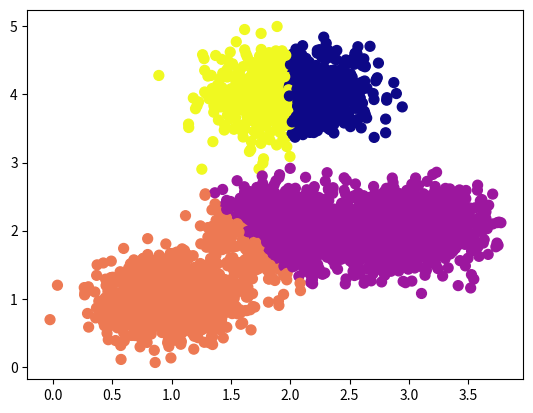

Write the Python code that produced this figure.
# imports
import numpy as np
from random import randrange
import matplotlib.pyplot as plt 

class kmeans : 
    def __init__(self,k,max_iter = 100):
        self.k = k
        self.max_iter = max_iter
    @staticmethod
    def distance(point,center):
        """calculate the euclidian distance of a point to a given center"""
        return ((point[0]-center[0])**2 + (point[1]-center[1])**2)**0.5
    @staticmethod
    def calculate_new_center(points):
        """calculate the center of a given point set"""
        return np.mean(points,axis=0)
    
    def fit(self,data):
        points =[[] for i in range(self.k)]
        # select random k points from data to be our centers
        centers = data[np.random.choice(data.shape[0], self.k, replace=False)]

        for _iter in range(self.max_iter):
            
            for data_point in data:
                distances = []
                for center in centers:
                    #calculate the distance of the datapoint to each center
                    distances.append(kmeans.distance(data_point,center))
                #asociate data point with the center of the minimal distance
                points[np.argmin(distances)].append(data_point.tolist())

            # update centers
            for center_idx in range(self.k):
                centers[center_idx] = kmeans.calculate_new_center(points[center_idx])
            # TO-DO : if centers don't change : break 
        self.centers = centers
    def predict(self,data):
        prediction = []
        for data_point in data : 
            distances = []
            for center in self.centers:
                distances.append(kmeans.distance(data_point,center))

            prediction.append(np.argmin(distances))
        return prediction

if __name__ == "__main__" :
    
    #generate data
    # 3 normal distribution
    sigma = 0.3
    interval = 5
    centers = [(randrange(interval),randrange(interval)),
                (randrange(interval),randrange(interval)),
                (randrange(interval),randrange(interval)),
                (randrange(interval),randrange(interval)),]
    n_points = 1000
    data = []
    for center in centers :
        data.append(np.column_stack((np.random.normal(center[0], sigma, n_points),np.random.normal(center[1], sigma, n_points))))
    data = np.vstack(data)

    k_means = kmeans(4,max_iter = 100)

    k_means.fit(data)
    print(f"centers : {k_means.centers}")
    plt.figure()
    plt.scatter(data[:,0],data[:,1],s=50, c=k_means.predict(data), cmap='plasma')
    plt.show()